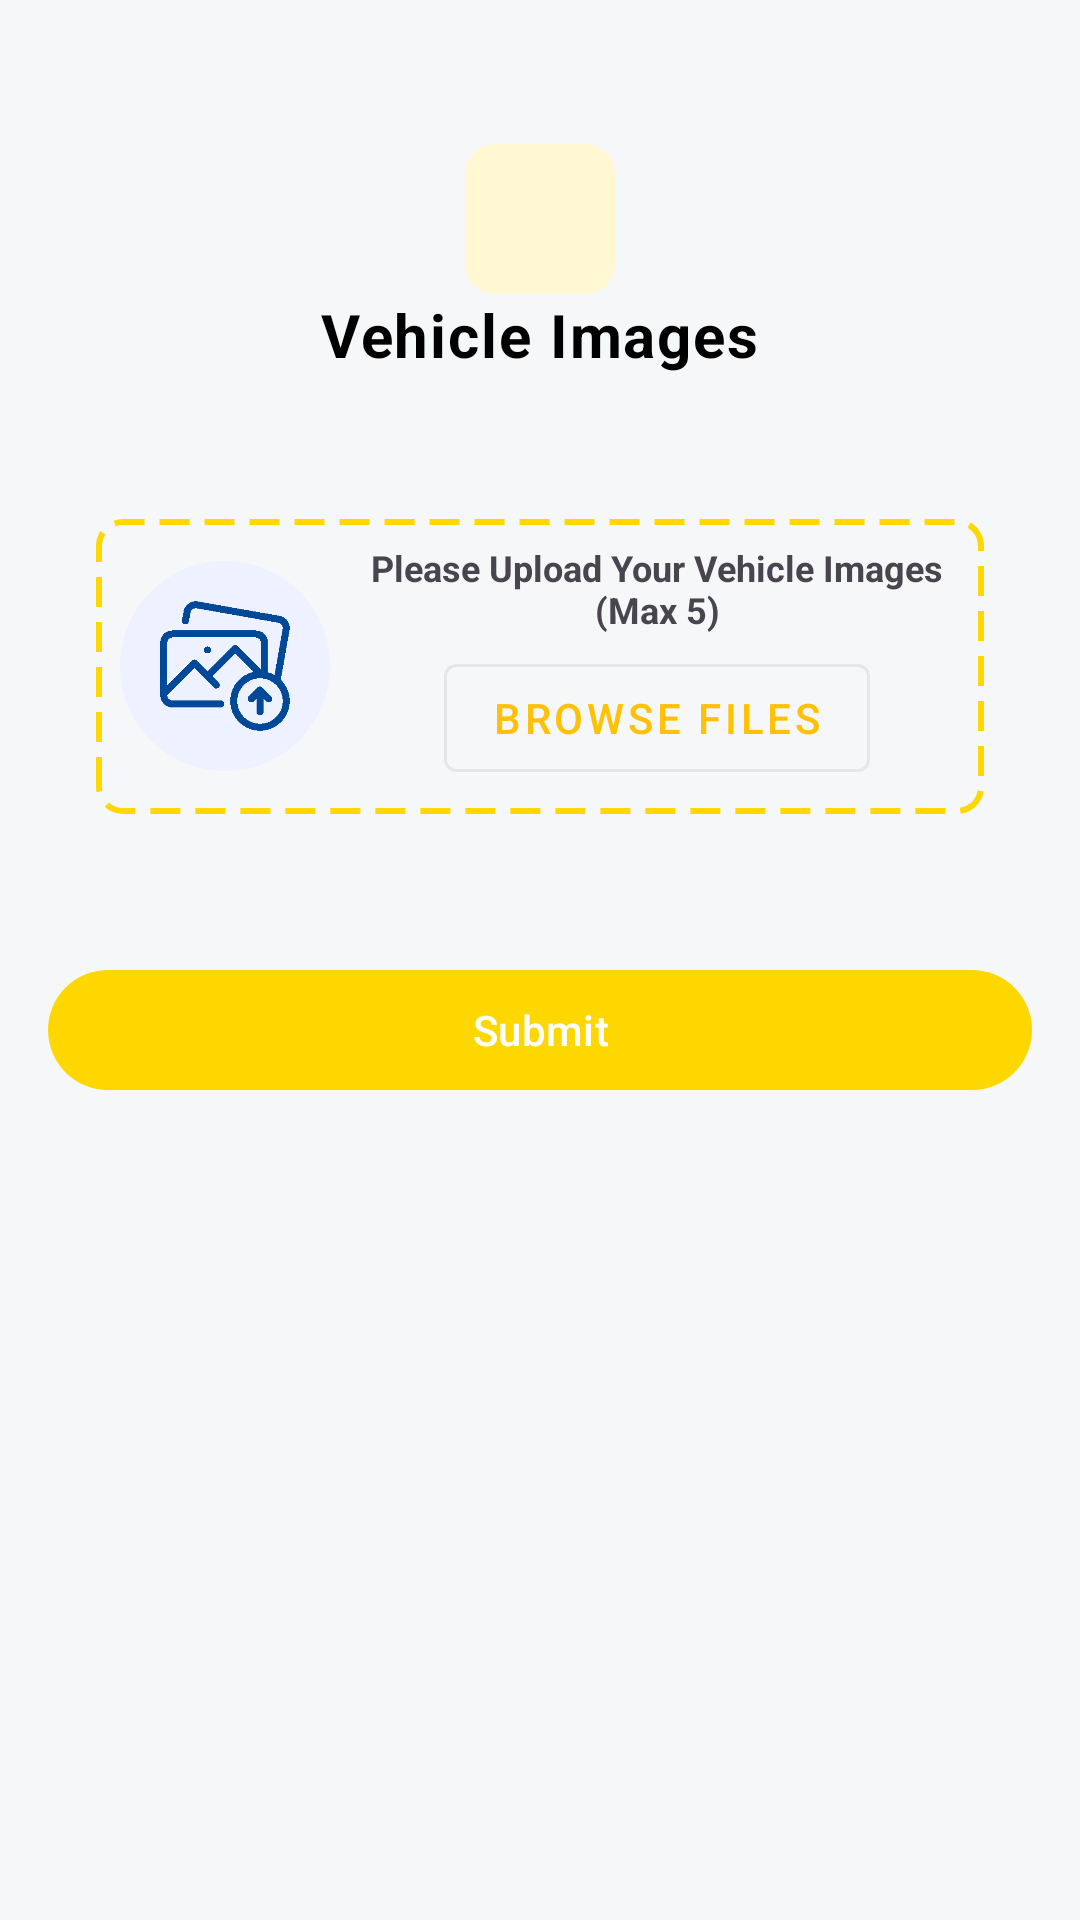

This screen was rendered from an Android layout file. Write that file and the resources it references.
<!-- AndroidManifest.xml: application theme Theme.VehicleRental -->
<!-- res/layout/fragment_customer_add_vehicle_images.xml -->
<?xml version="1.0" encoding="utf-8"?>
<LinearLayout
    xmlns:android="http://schemas.android.com/apk/res/android"
    xmlns:app="http://schemas.android.com/apk/res-auto"
    android:layout_width="match_parent"
    android:layout_height="match_parent"
    android:orientation="vertical"
    android:padding="16dp">

    <LinearLayout
        android:id="@+id/fragment_title"
        android:layout_width="match_parent"
        android:layout_height="wrap_content"
        android:gravity="center"
        android:orientation="vertical"
        android:layout_marginTop="@dimen/margin_extra_large">

        <ImageView
            android:layout_width="50dp"
            android:layout_height="50dp"
            android:background="@drawable/customer_registeration_icon_background"
            android:padding="10dp"
            android:scaleType="centerInside"
            android:src="@mipmap/image_icon" />

        <TextView
            android:id="@+id/Welcomemsg"
            style="@style/TextViewPrimary"
            android:layout_width="wrap_content"
            android:layout_height="wrap_content"
            android:text="Vehicle Images"
            android:textSize="@dimen/font_size_large"
            android:textStyle="bold" />
    </LinearLayout>
    <ScrollView
        android:layout_width="match_parent"
        android:layout_height="match_parent">
        <LinearLayout
            android:layout_width="match_parent"
            android:layout_height="wrap_content"
            android:orientation="vertical"
            android:layout_marginTop="@dimen/margin_extra_large">

            <LinearLayout
                android:id="@+id/business_logo_upload"
                style="@style/FileUploadContainerStyle"
                android:layout_width="match_parent"
                android:layout_height="wrap_content"
                android:gravity="center_vertical"
                android:orientation="horizontal"
                android:padding="8dp">

                <ImageView
                    android:id="@+id/uploadIcon"
                    android:layout_width="70dp"
                    android:layout_height="70dp"
                    android:layout_gravity="center"
                    android:background="@drawable/icon_background"
                    android:contentDescription="Upload Icon"
                    android:src="@mipmap/image_upload_icon" />

                <LinearLayout
                    android:layout_width="0dp"
                    android:layout_height="wrap_content"
                    android:layout_marginStart="8dp"
                    android:layout_weight="1"
                    android:gravity="center"
                    android:orientation="vertical">

                    <TextView
                        android:id="@+id/uploadHint"
                        android:layout_width="wrap_content"
                        android:layout_height="wrap_content"
                        android:text="Please Upload Your Vehicle Images (Max 5)"
                        android:gravity="center"
                        android:textSize="12sp"
                        android:textStyle="bold" />

                    <com.google.android.material.button.MaterialButton
                        android:id="@+id/btnBrowseFile"
                        style="@style/Widget.MaterialComponents.Button.OutlinedButton"
                        android:layout_width="wrap_content"
                        android:layout_height="wrap_content"
                        android:layout_marginTop="4dp"
                        android:text="Browse Files" />
                </LinearLayout>
            </LinearLayout>

            
            
            <HorizontalScrollView
                android:id="@+id/preview_scroll"
                android:layout_width="match_parent"
                android:layout_height="wrap_content"
                android:layout_marginTop="16dp"
                android:scrollbars="none">

                <LinearLayout
                    android:id="@+id/preview_container"
                    android:layout_width="wrap_content"
                    android:layout_height="wrap_content"
                    android:orientation="horizontal"
                    android:gravity="center_vertical" />
            </HorizontalScrollView>

            
            <TextView
                android:id="@+id/rearrange_hint"
                android:layout_width="wrap_content"
                android:layout_height="wrap_content"
                android:text="✨ Drag and Drop to Reorder ✨"
                android:textSize="14sp"
                android:textColor="?attr/colorPrimary"
                android:textStyle="italic|bold"
                android:layout_gravity="center"
                android:layout_marginTop="8dp"
                android:visibility="gone" />

            <com.google.android.material.button.MaterialButton
                android:id="@+id/CustomerAddVehicleImgsSbtBtn"
                style="@style/ButtonStyle"
                android:layout_width="match_parent"
                android:layout_height="wrap_content"
                android:text="Submit"
                android:layout_marginTop="@dimen/margin_medium" />
        </LinearLayout>
    </ScrollView>
</LinearLayout>
<!-- resources referenced by this layout -->
<resources>
  <dimen name="font_size_large">20sp</dimen>
  <dimen name="margin_extra_large">32dp</dimen>
  <dimen name="margin_medium">16dp</dimen>
  <!-- drawable customer_registeration_icon_background (drawable) -->
  <layer-list xmlns:android="http://schemas.android.com/apk/res/android">
  
      
      <item android:insetLeft="4dp" android:insetTop="4dp" android:insetRight="4dp" android:insetBottom="4dp">
          <shape android:shape="rectangle">
              <solid android:color="@color/accentColor"/> 
              <corners android:radius="10dp"/>
          </shape>
      </item>
  
  </layer-list>
  <!-- drawable icon_background (drawable) -->
  <layer-list xmlns:android="http://schemas.android.com/apk/res/android">
  
      
      <item android:insetLeft="4dp" android:insetTop="4dp" android:insetRight="4dp" android:insetBottom="4dp">
          <shape android:shape="rectangle">
              <solid android:color="#eef1ff"/> 
              <corners android:radius="50dp"/>
          </shape>
      </item>
  
  </layer-list>
  <style name="ButtonStyle" parent="Widget.Material3.Button">
          <item name="backgroundTint">@color/buttonBackground</item>
          <item name="android:textColor">@color/buttonText</item>
      </style>
  <style name="FileUploadContainerStyle">
          
          <item name="android:layout_width">match_parent</item>
          <item name="android:layout_height">wrap_content</item>
  
          
          <item name="android:layout_margin">16dp</item>
          <item name="android:padding">16dp</item>
  
          
          <item name="android:background">@drawable/fileupload_dashed_background</item>
  
          
          <item name="android:gravity">center</item>
      </style>
  <style name="TextViewPrimary" parent="TextAppearance.Material3.BodyLarge">
          <item name="android:textColor">@color/textPrimary</item>
          <item name="android:fontFamily">@font/montserrat_regular</item>
      </style>
  <style name="Theme.VehicleRental" parent="Theme.Material3.DayNight.NoActionBar">
          
          <item name="colorPrimary">@color/colorPrimary</item>
          <item name="colorPrimaryVariant">@color/colorPrimaryVariant</item>
          <item name="colorSecondary">@color/colorSecondary</item>
          <item name="colorSecondaryVariant">@color/colorSecondaryVariant</item>
  
          
          <item name="android:colorBackground">@color/colorBackground</item>
          <item name="android:windowBackground">@color/colorBackground</item>
          <item name="colorSurface">@color/colorSurface</item>
  
          
          <item name="colorOnPrimary">@color/textPrimary</item>
          <item name="colorOnSecondary">@color/textSecondary</item>
          <item name="colorOnBackground">@color/textPrimary</item>
          <item name="colorOnSurface">@color/textSecondary</item>
  
          
          <item name="android:statusBarColor">@android:color/transparent</item>
          <item name="android:fitsSystemWindows">true</item>
  
  
          
          <item name="android:windowLightStatusBar">?attr/isLightTheme</item>
  
      </style>
  <color name="accentColor">#FFF8D2</color>
  <color name="buttonBackground">#FFD700</color>
  <color name="buttonText">#FFFFFF</color>
  <!-- drawable fileupload_dashed_background (drawable) -->
  <shape xmlns:android="http://schemas.android.com/apk/res/android"
      android:shape="rectangle">
  
      
      <solid android:color="@color/colorBackground" />
  
      
      <stroke
          android:width="2dp"
          android:color="@color/colorTertiary"
          android:dashWidth="10dp"
          android:dashGap="5dp" />
  
      
      <corners android:radius="8dp" />
  
  </shape>
  <color name="textPrimary">#000000</color>
  <color name="colorPrimary">#FFC107</color>
  <color name="colorPrimaryVariant">#FFD700</color>
  <color name="colorSecondary">#0066CC</color>
  <color name="colorSecondaryVariant">#004999</color>
  <color name="colorBackground">#f5f7f9</color>
  <color name="colorSurface">#ffffff</color>
  <color name="textSecondary">#6E6E6E</color>
  <color name="colorTertiary">#fed800</color>
</resources>
